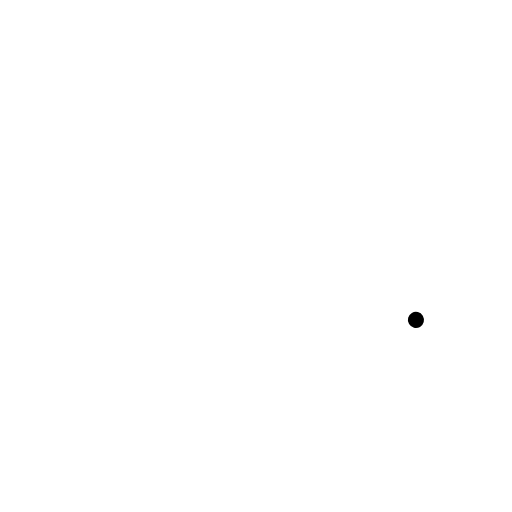
t = 0.00 s
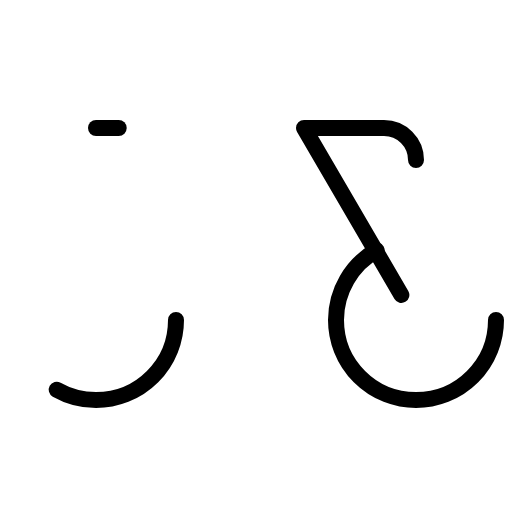
t = 1.20 s
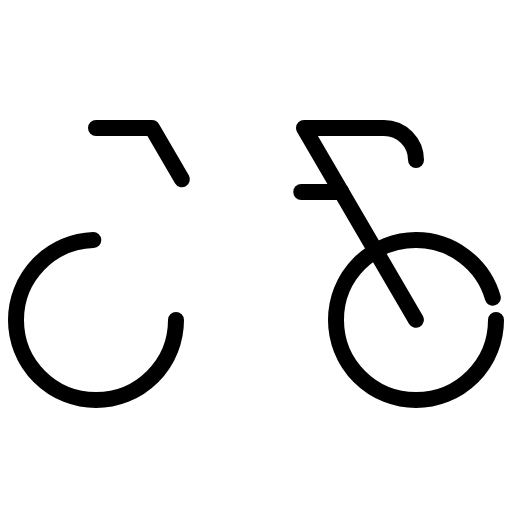
t = 1.58 s
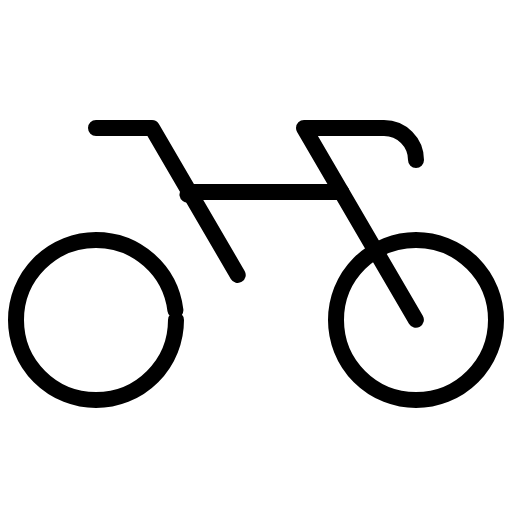
t = 1.95 s
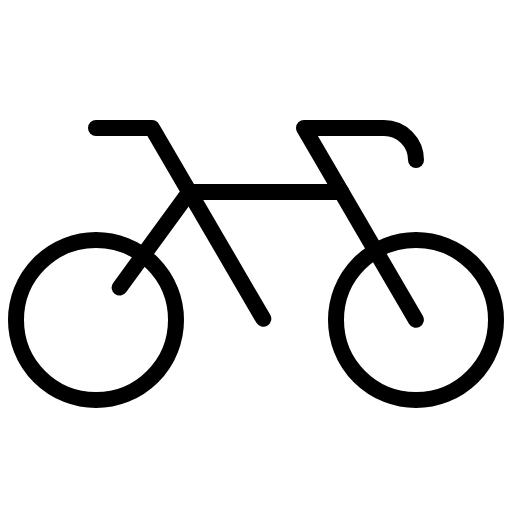
t = 2.33 s
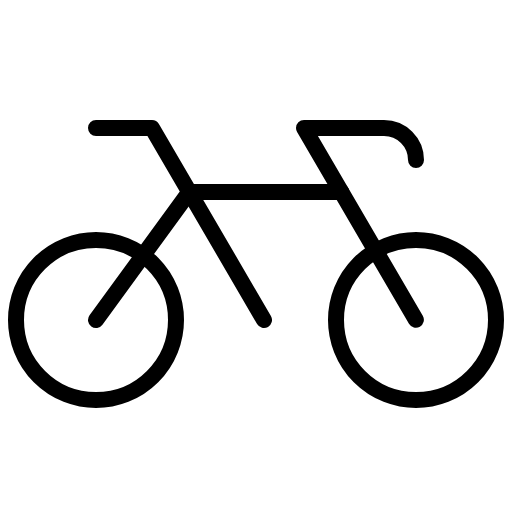
t = 2.70 s

The animated SVG that drew these frames (rendered in a browser with its animation timeline set to each time). Animation: 1 CSS @keyframes rule; one cycle of 2.70 s.

<svg xmlns="http://www.w3.org/2000/svg" viewBox="0 0 256 256">
  <style>
    .draw-line {
      stroke-dasharray: 1;
      stroke-dashoffset: 1;
      animation: phosphor-draw-in 1.5s ease-in-out forwards;
    }
    @keyframes phosphor-draw-in {
      to { stroke-dashoffset: 0; }
    }
  </style><rect width="256" height="256" fill="none"/><path d="M208,80a16,16,0,0,0-16-16H152l56,96" fill="none" stroke="currentColor" stroke-linecap="round" stroke-linejoin="round" stroke-width="8" class="draw-line" pathLength="1" style="animation-delay: 0s"/><circle cx="208" cy="160" r="40" fill="none" stroke="currentColor" stroke-linecap="round" stroke-linejoin="round" stroke-width="8" class="draw-line" pathLength="1" style="animation-delay: 0.3s"/><circle cx="48" cy="160" r="40" fill="none" stroke="currentColor" stroke-linecap="round" stroke-linejoin="round" stroke-width="8" class="draw-line" pathLength="1" style="animation-delay: 0.6s"/><polyline points="48 64 76 64 132 160" fill="none" stroke="currentColor" stroke-linecap="round" stroke-linejoin="round" stroke-width="8" class="draw-line" pathLength="1" style="animation-delay: 0.9s"/><polyline points="170.67 96 94.67 96 48 160" fill="none" stroke="currentColor" stroke-linecap="round" stroke-linejoin="round" stroke-width="8" class="draw-line" pathLength="1" style="animation-delay: 1.2s"/></svg>
